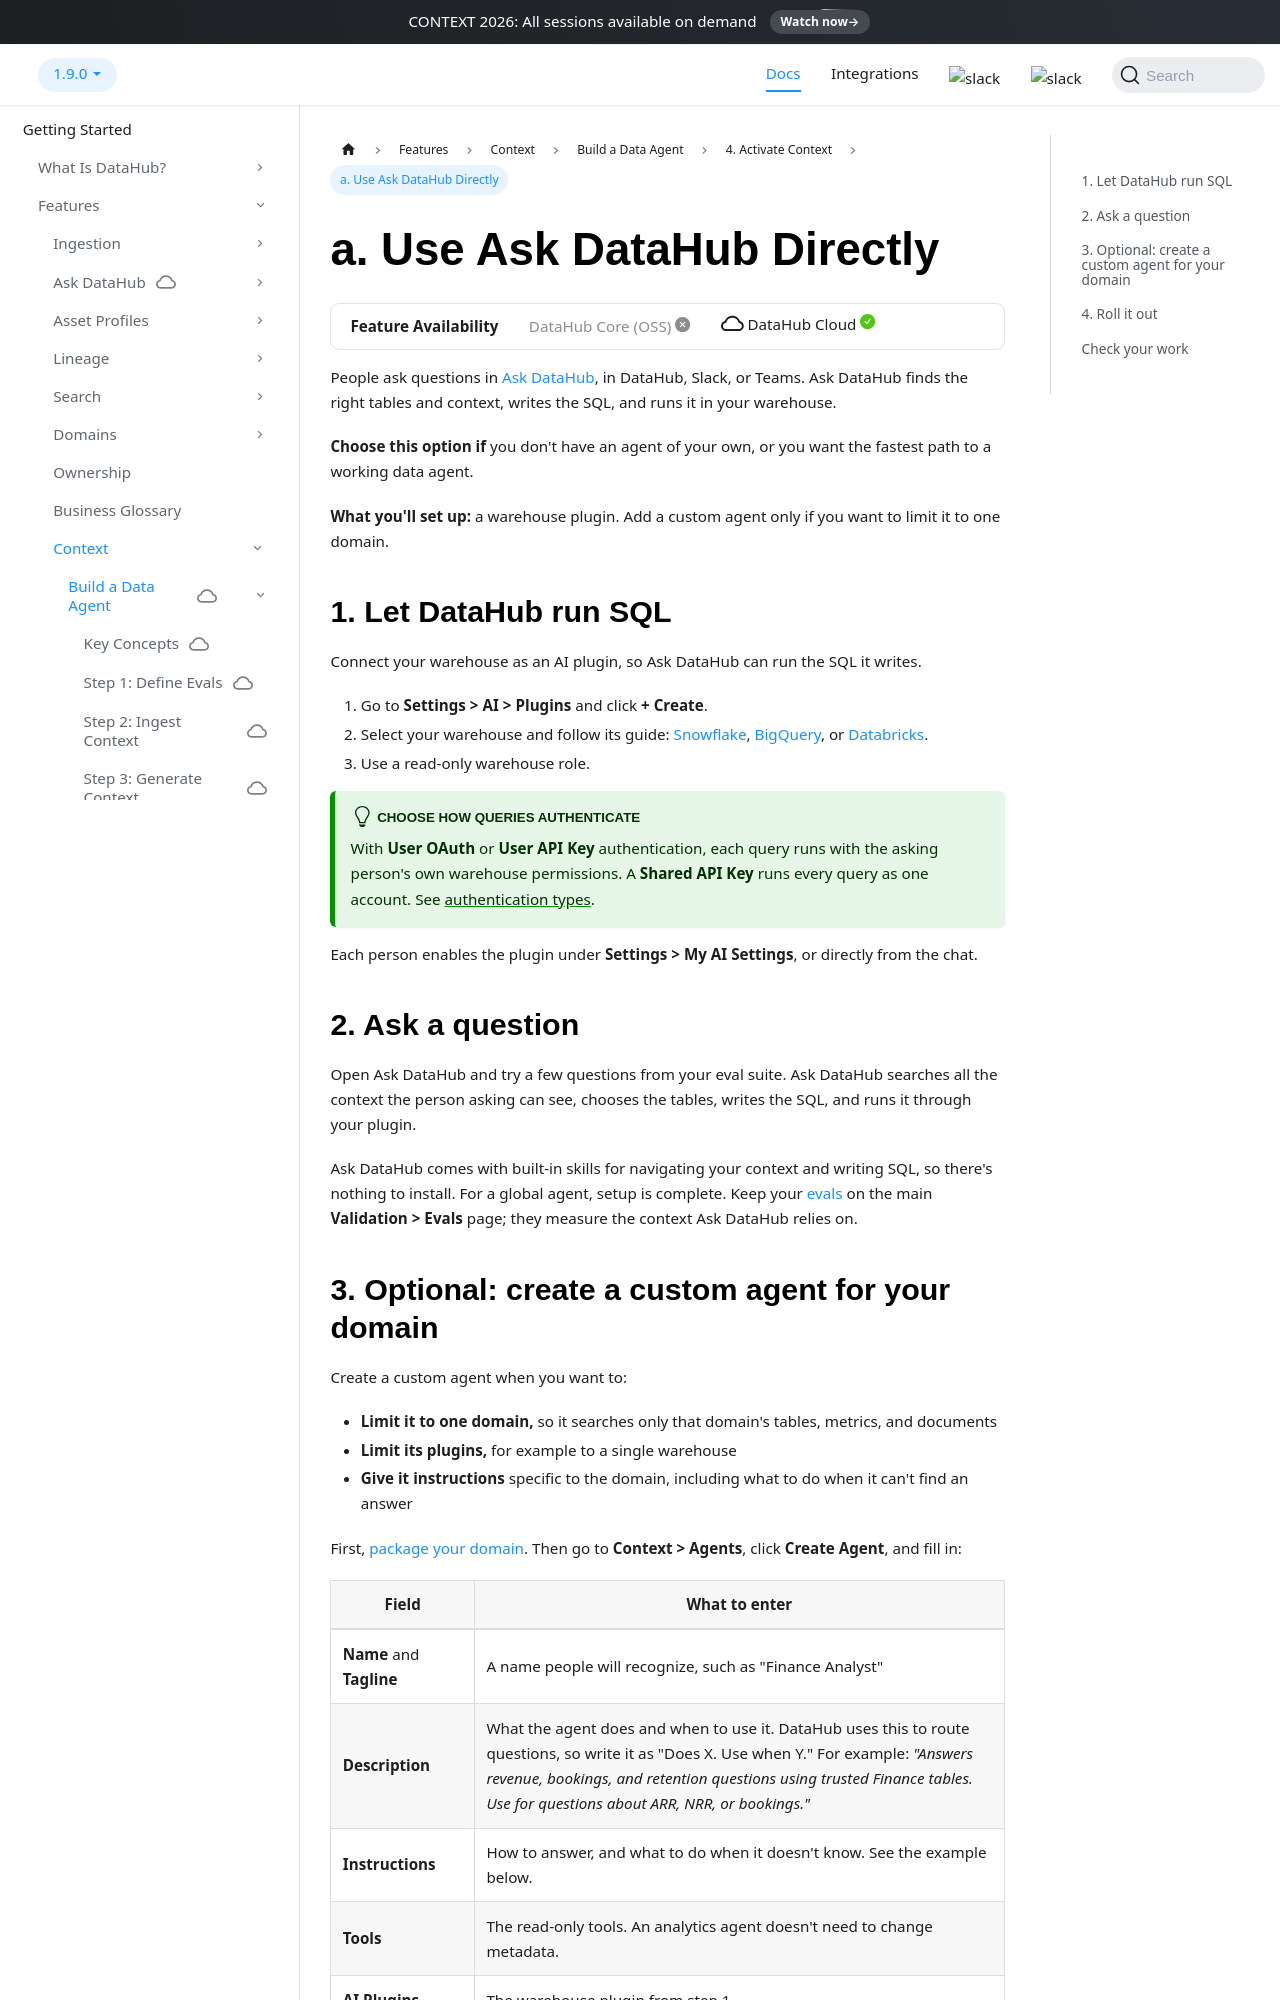

repository: acryldata/datahub · page: docs/managed-datahub/build-a-data-agent/use-ask-datahub/index.html · generator: docusaurus

---
title: "a. Use Ask DataHub Directly"
description: "Let people ask data questions in DataHub, Slack, or Teams. Ask DataHub finds the right data, writes the SQL, and runs it."
---

import FeatureAvailability from '@site/src/components/FeatureAvailability';

# a. Use Ask DataHub Directly

<FeatureAvailability saasOnly />

People ask questions in [Ask DataHub](../../features/feature-guides/ask-datahub.md), in DataHub, Slack, or Teams. Ask DataHub finds the right tables and context, writes the SQL, and runs it in your warehouse.

**Choose this option if** you don't have an agent of your own, or you want the fastest path to a working data agent.

**What you'll set up:** a warehouse plugin. Add a custom agent only if you want to limit it to one domain.

## 1. Let DataHub run SQL

Connect your warehouse as an AI plugin, so Ask DataHub can run the SQL it writes.

1. Go to **Settings > AI > Plugins** and click **+ Create**.
2. Select your warehouse and follow its guide: [Snowflake](../../features/feature-guides/ask-datahub-plugins/snowflake.md), [BigQuery](../../features/feature-guides/ask-datahub-plugins/bigquery.md), or [Databricks](../../features/feature-guides/ask-datahub-plugins/databricks.md).
3. Use a read-only warehouse role.

:::tip Choose how queries authenticate
With **User OAuth** or **User API Key** authentication, each query runs with the asking person's own warehouse permissions. A **Shared API Key** runs every query as one account. See [authentication types](../../features/feature-guides/ask-datahub-plugins/overview.md#authentication-types).
:::

Each person enables the plugin under **Settings > My AI Settings**, or directly from the chat.

## 2. Ask a question

Open Ask DataHub and try a few questions from your eval suite. Ask DataHub searches all the context the person asking can see, chooses the tables, writes the SQL, and runs it through your plugin.

Ask DataHub comes with built-in skills for navigating your context and writing SQL, so there's nothing to install. For a global agent, setup is complete. Keep your [evals](./define-evals.md) on the main **Validation > Evals** page; they measure the context Ask DataHub relies on.
